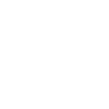
t = 0.00 s
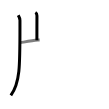
t = 2.50 s
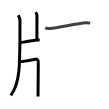
t = 4.75 s
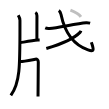
t = 7.25 s
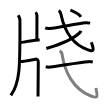
t = 9.50 s
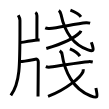
t = 12.00 s

The animated SVG that drew these frames (rendered in a browser with its animation timeline set to each time). Animation: 12 SMIL elements (animate=12); one cycle of 12.00 s.

<svg width="109px" height="109px" viewBox="0 0 px 109px" xmlns="http://www.w3.org/2000/svg" xmlns:xlink="http://www.w3.org/1999/xlink" xml:space="preserve" version="1.1"  baseProfile="full">
<path d="M18.25,15.29c0.84,1.47,1.7,3.15,1.7,4.85c0,44.86,0.55,61.86-9.1,75.32" style="fill:none;stroke:black;stroke-width:3;opacity:0">
  <animate attributeType="CSS" attributeName="opacity" from="0" to="1" begin="0s" dur="1s" repeatCount="0" fill="freeze" />
</path>
<path d="M35.36,12.5c0.66,0.38,1.61,2.22,1.59,3.3c-0.05,3.41-0.05,21.36-0.05,24.46" style="fill:none;stroke:black;stroke-width:3;opacity:0">
  <animate attributeType="CSS" attributeName="opacity" from="0" to="1" begin="1s" dur="1s" repeatCount="0" fill="freeze" />
</path>
<path d="M20.03,42.7C24.5,42.02,32,40.75,37.8,40.11c0.78-0.09,1.12-0.12,1.85-0.12" style="fill:none;stroke:black;stroke-width:3;opacity:0">
  <animate attributeType="CSS" attributeName="opacity" from="0" to="1" begin="2s" dur="1s" repeatCount="0" fill="freeze" />
</path>
<path d="M19.71,61.41c0.19-0.02,1.65,0.3,2.35,0.17c5.69-1.08,10.19-1.58,13.45-2.4c1.21-0.3,2.77,0.66,2.77,2.82c0,1.39-0.25,33.79-0.25,34.47" style="fill:none;stroke:black;stroke-width:3;opacity:0">
  <animate attributeType="CSS" attributeName="opacity" from="0" to="1" begin="3s" dur="1s" repeatCount="0" fill="freeze" />
</path>
<path d="M45.22,27.89c1.13,0.51,3.2,0.57,4.33,0.51c8.79-0.47,26.44-5,36.62-5.7c1.88-0.13,3.01,0.24,3.95,0.5" style="fill:none;stroke:black;stroke-width:3;opacity:0">
  <animate attributeType="CSS" attributeName="opacity" from="0" to="1" begin="4s" dur="1s" repeatCount="0" fill="freeze" />
</path>
<path d="M58.81,10.5c1.33,0.88,1.82,2.17,2.21,4.05c3.47,16.7,10.72,29.7,27.01,35.39c6.33,2.21,5.96-0.19,3.31-7.6" style="fill:none;stroke:black;stroke-width:3;opacity:0">
  <animate attributeType="CSS" attributeName="opacity" from="0" to="1" begin="5s" dur="1s" repeatCount="0" fill="freeze" />
</path>
<path d="M80.93,30.7c-0.21,0.56-0.41,1.13-0.91,1.64c-4.3,4.45-15.71,10.85-33.7,16.11" style="fill:none;stroke:black;stroke-width:3;opacity:0">
  <animate attributeType="CSS" attributeName="opacity" from="0" to="1" begin="6s" dur="1s" repeatCount="0" fill="freeze" />
</path>
<path d="M70.42,10.18c3.42,1.35,8.89,4.44,10.49,6.75" style="fill:none;stroke:black;stroke-width:3;opacity:0">
  <animate attributeType="CSS" attributeName="opacity" from="0" to="1" begin="7s" dur="1s" repeatCount="0" fill="freeze" />
</path>
<path d="M45.77,66.63c1.17,0.44,3.31,0.57,4.47,0.44c10.21-1.12,27.91-4.83,38.43-5.43c1.94-0.11,3.11,0.21,4.08,0.43" style="fill:none;stroke:black;stroke-width:3;opacity:0">
  <animate attributeType="CSS" attributeName="opacity" from="0" to="1" begin="8s" dur="1s" repeatCount="0" fill="freeze" />
</path>
<path d="M59.76,50.67c1.43,0.94,2.04,1.67,2.34,3.69c2.5,16.98,10.88,34.62,28.2,41.38c7.7,3,7.7,2,5.6-7.77" style="fill:none;stroke:black;stroke-width:3;opacity:0">
  <animate attributeType="CSS" attributeName="opacity" from="0" to="1" begin="9s" dur="1s" repeatCount="0" fill="freeze" />
</path>
<path d="M83.16,69.28c0.1,0.63,0.21,1.61-0.2,2.51C80.54,77.08,67,89.28,48.05,96.39" style="fill:none;stroke:black;stroke-width:3;opacity:0">
  <animate attributeType="CSS" attributeName="opacity" from="0" to="1" begin="10s" dur="1s" repeatCount="0" fill="freeze" />
</path>
<path d="M69.92,48.87c3.26,1.45,8.46,4.77,9.99,7.25" style="fill:none;stroke:black;stroke-width:3;opacity:0">
  <animate attributeType="CSS" attributeName="opacity" from="0" to="1" begin="11s" dur="1s" repeatCount="0" fill="freeze" />
</path>
</svg>
